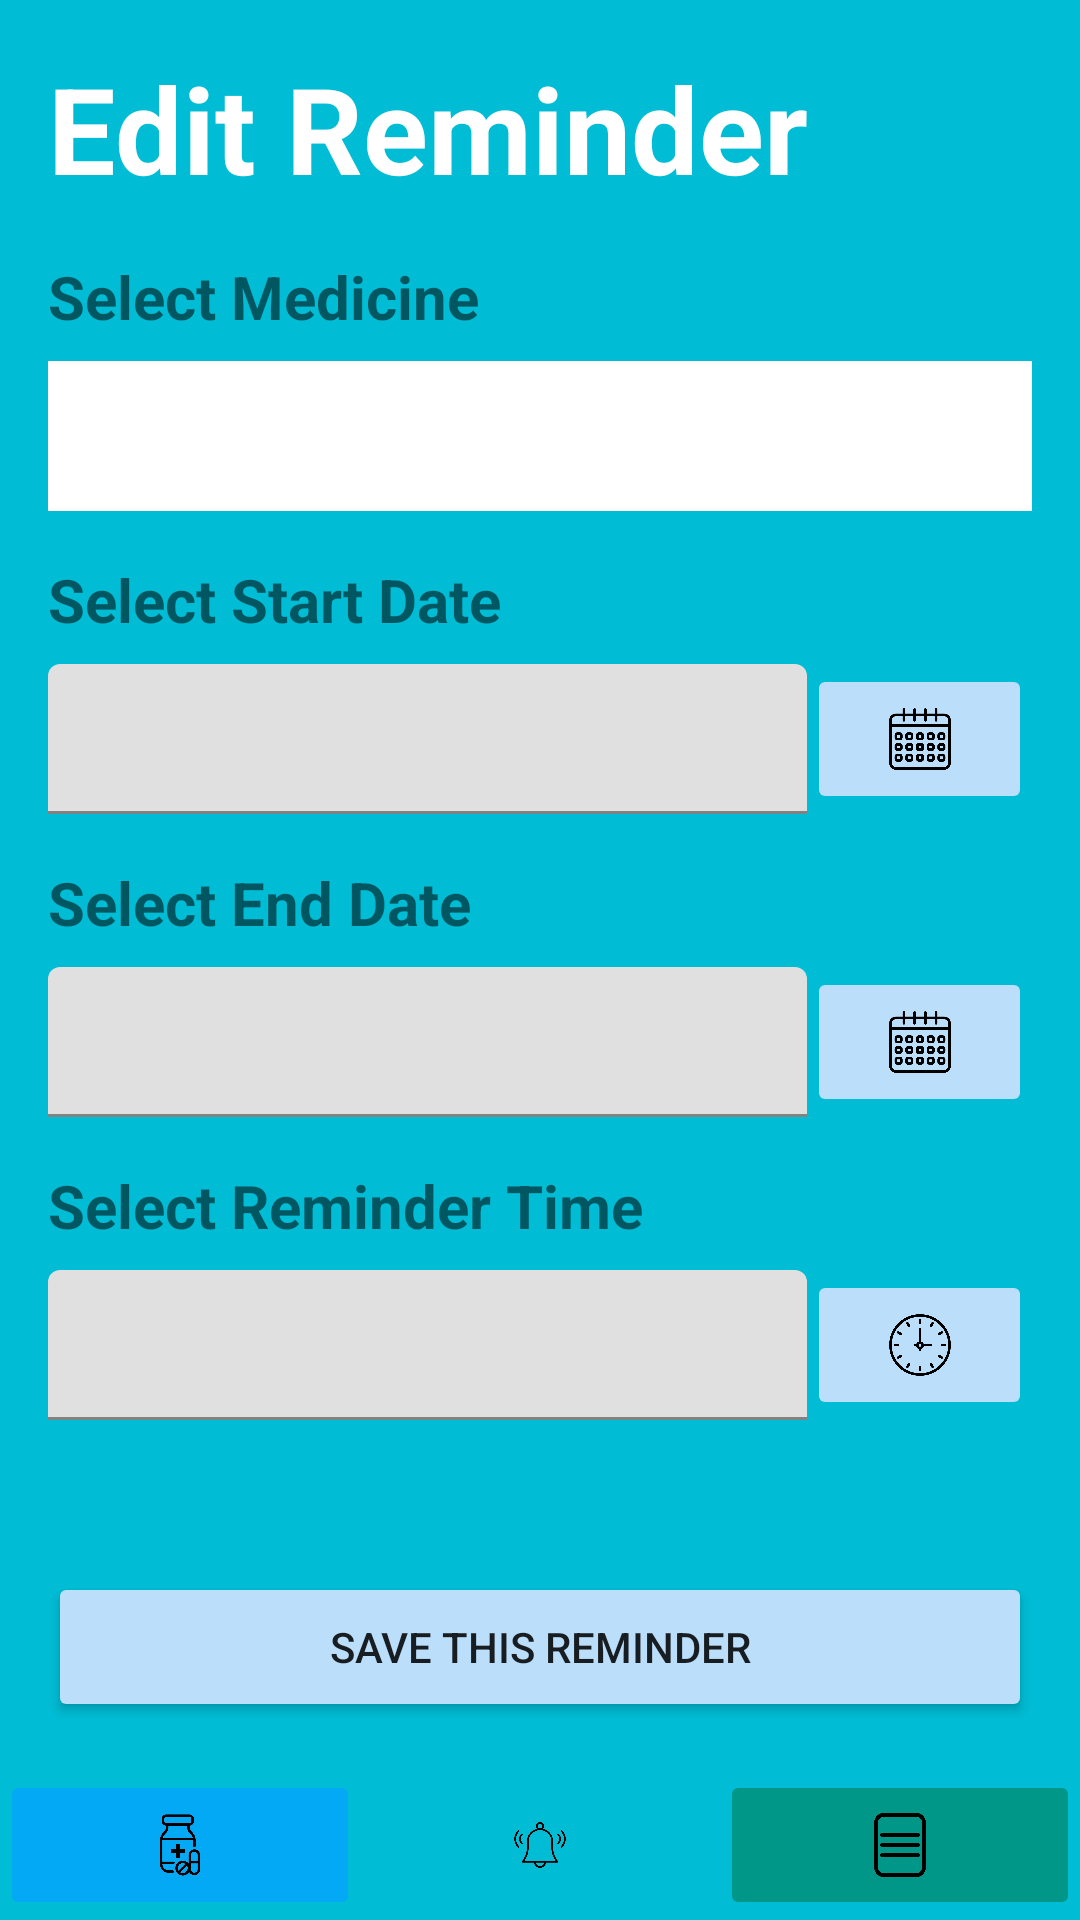

The Android layout XML behind this screen, and the referenced resources:
<!-- AndroidManifest.xml: application theme Theme.MyMedic -->
<!-- res/layout/activity_edit_reminder.xml -->
<?xml version="1.0" encoding="utf-8"?>
<RelativeLayout xmlns:android="http://schemas.android.com/apk/res/android"
    xmlns:app="http://schemas.android.com/apk/res-auto"
    xmlns:tools="http://schemas.android.com/tools"
    android:layout_width="match_parent"
    android:layout_height="match_parent"
    android:background="#00BCD4">



    <LinearLayout
        android:id="@+id/bigbutton_container"
        android:layout_width="match_parent"
        android:layout_height="wrap_content"
        android:layout_alignParentBottom="true"
        android:orientation="vertical">

        <Button
            android:id="@+id/savethisreminder_button"
            android:layout_width="match_parent"
            android:layout_height="50dp"
            android:layout_margin="16dp"
            android:text="Save this Reminder"
            app:backgroundTint="#BBDEFB" />

        <LinearLayout
            android:id="@+id/button_container"
            android:layout_width="match_parent"
            android:layout_height="wrap_content"
            android:orientation="horizontal">

            <ImageButton
                android:id="@+id/medication_button"
                android:layout_width="50dp"
                android:layout_height="50dp"
                android:layout_weight="1"
                android:padding="8dp"
                android:scaleType="centerInside"
                android:src="@drawable/medicine"
                app:backgroundTint="#03A9F4" />

            <ImageButton
                android:id="@+id/reminder_button"
                android:layout_width="50dp"
                android:layout_height="50dp"
                android:layout_weight="1"
                android:padding="8dp"
                android:scaleType="centerInside"
                android:src="@drawable/alarm"
                app:backgroundTint="#00BCD4" />

            <ImageButton
                android:id="@+id/report_button"
                android:layout_width="50dp"
                android:layout_height="50dp"
                android:layout_weight="1"
                android:padding="8dp"
                android:scaleType="centerInside"
                android:src="@drawable/report"
                app:backgroundTint="#009688" />

        </LinearLayout>
    </LinearLayout>

    <LinearLayout
        android:layout_width="match_parent"
        android:layout_height="match_parent"
        android:layout_below="@id/home_button"
        android:layout_above="@id/bigbutton_container"
        android:orientation="vertical">

        <ScrollView
            android:layout_width="match_parent"
            android:layout_height="0dp"
            android:layout_weight="1">

            <LinearLayout
                android:layout_width="match_parent"
                android:layout_height="match_parent"
                android:orientation="vertical">

                <TextView
                    android:layout_width="match_parent"
                    android:layout_height="wrap_content"
                    android:layout_marginTop="16dp"
                    android:layout_marginLeft="16dp"
                    android:layout_marginRight="16dp"
                    android:text="Edit Reminder"
                    android:textSize="40sp"
                    android:textStyle="bold"
                    android:textColor="#FFFFFF"/>

                <TextView
                    android:layout_width="match_parent"
                    android:layout_height="wrap_content"
                    android:layout_marginTop="16dp"
                    android:layout_marginLeft="16dp"
                    android:layout_marginRight="16dp"
                    android:text="Select Medicine"
                    android:textSize="20sp"
                    android:textStyle="bold" />

                <com.google.android.material.textfield.TextInputLayout
                    android:id="@+id/select_medicine"
                    android:layout_width="match_parent"
                    android:layout_height="50dp"
                    android:layout_marginTop="8dp"
                    android:layout_marginLeft="16dp"
                    android:layout_marginRight="16dp">

                    <Spinner
                        android:id="@+id/rmedicine_option"
                        android:layout_width="match_parent"
                        android:layout_height="match_parent"
                        android:background="#FFFFFF"
                        android:spinnerMode="dialog"/>
                </com.google.android.material.textfield.TextInputLayout>

                <TextView
                    android:layout_width="match_parent"
                    android:layout_height="wrap_content"
                    android:layout_marginTop="16dp"
                    android:layout_marginLeft="16dp"
                    android:layout_marginRight="16dp"
                    android:text="Select Start Date"
                    android:textSize="20sp"
                    android:textStyle="bold" />

                <LinearLayout
                    android:id="@+id/startdate_container"
                    android:layout_width="match_parent"
                    android:layout_height="50dp"
                    android:layout_marginTop="8dp"
                    android:layout_marginLeft="16dp"
                    android:layout_marginRight="16dp"
                    android:orientation="horizontal">

                    <com.google.android.material.textfield.TextInputLayout
                        android:layout_width="match_parent"
                        android:layout_height="50dp"
                        android:layout_weight="1">

                        <com.google.android.material.textfield.TextInputEditText
                            android:id="@+id/start_date"
                            android:layout_width="match_parent"
                            android:layout_height="wrap_content"
                            android:inputType="none"
                            android:focusable="false"
                            android:clickable="false"/>
                    </com.google.android.material.textfield.TextInputLayout>

                    <ImageButton
                        android:id="@+id/startcalendar_button"
                        android:layout_width="150dp"
                        android:layout_height="50dp"
                        android:layout_weight="1"
                        android:padding="8dp"
                        android:scaleType="centerInside"
                        android:src="@drawable/calendar"
                        app:backgroundTint="#BBDEFB" />

                </LinearLayout>

                <TextView
                    android:layout_width="match_parent"
                    android:layout_height="wrap_content"
                    android:layout_marginTop="16dp"
                    android:layout_marginLeft="16dp"
                    android:layout_marginRight="16dp"
                    android:text="Select End Date"
                    android:textSize="20sp"
                    android:textStyle="bold" />

                <LinearLayout
                    android:id="@+id/enddate_container"
                    android:layout_width="match_parent"
                    android:layout_height="50dp"
                    android:layout_marginTop="8dp"
                    android:layout_marginLeft="16dp"
                    android:layout_marginRight="16dp"
                    android:orientation="horizontal">

                    <com.google.android.material.textfield.TextInputLayout
                        android:layout_width="match_parent"
                        android:layout_height="50dp"
                        android:layout_weight="1">

                        <com.google.android.material.textfield.TextInputEditText
                            android:id="@+id/end_date"
                            android:layout_width="match_parent"
                            android:layout_height="wrap_content"
                            android:inputType="none"
                            android:focusable="false"
                            android:clickable="false"/>
                    </com.google.android.material.textfield.TextInputLayout>

                    <ImageButton
                        android:id="@+id/endcalendar_button"
                        android:layout_width="150dp"
                        android:layout_height="50dp"
                        android:layout_weight="1"
                        android:padding="8dp"
                        android:scaleType="centerInside"
                        android:src="@drawable/calendar"
                        app:backgroundTint="#BBDEFB" />

                </LinearLayout>

                <TextView
                    android:layout_width="match_parent"
                    android:layout_height="wrap_content"
                    android:layout_marginTop="16dp"
                    android:layout_marginLeft="16dp"
                    android:layout_marginRight="16dp"
                    android:text="Select Reminder Time"
                    android:textSize="20sp"
                    android:textStyle="bold" />

                <LinearLayout
                    android:id="@+id/remindertime_container"
                    android:layout_width="match_parent"
                    android:layout_height="50dp"
                    android:layout_marginTop="8dp"
                    android:layout_marginLeft="16dp"
                    android:layout_marginRight="16dp"
                    android:orientation="horizontal">

                    <com.google.android.material.textfield.TextInputLayout
                        android:layout_width="match_parent"
                        android:layout_height="50dp"
                        android:layout_weight="1">

                        <com.google.android.material.textfield.TextInputEditText
                            android:id="@+id/reminder_time"
                            android:layout_width="match_parent"
                            android:layout_height="wrap_content"
                            android:inputType="none"
                            android:focusable="false"
                            android:clickable="false"/>
                    </com.google.android.material.textfield.TextInputLayout>

                    <ImageButton
                        android:id="@+id/clock_button"
                        android:layout_width="150dp"
                        android:layout_height="50dp"
                        android:layout_weight="1"
                        android:padding="8dp"
                        android:scaleType="centerInside"
                        android:src="@drawable/clock"
                        app:backgroundTint="#BBDEFB" />

                </LinearLayout>

            </LinearLayout>

        </ScrollView>

    </LinearLayout>

</RelativeLayout>
<!-- resources referenced by this layout -->
<resources>
  <!-- drawable alarm: png bitmap (drawable, 13391 bytes) -->
  <!-- drawable calendar: png bitmap (drawable, 17271 bytes) -->
  <!-- drawable clock: png bitmap (drawable, 19795 bytes) -->
  <!-- drawable medicine: png bitmap (drawable, 12714 bytes) -->
  <!-- drawable report: png bitmap (drawable, 8381 bytes) -->
  <style name="Theme.MyMedic" parent="Theme.MaterialComponents.DayNight.DarkActionBar">
          
          <item name="colorPrimary">#3F51B5</item>
          <item name="colorPrimaryVariant">@color/purple_700</item>
          <item name="colorOnPrimary">@color/black</item>
          
          <item name="colorSecondary">@color/teal_200</item>
          <item name="colorSecondaryVariant">@color/teal_700</item>
          <item name="colorOnSecondary">@color/black</item>
          
          <item name="android:statusBarColor" tools:targetApi="l">?attr/colorPrimaryVariant</item>
          
      </style>
  <color name="purple_700">#FF3700B3</color>
  <color name="black">#FF000000</color>
  <color name="teal_200">#FF03DAC5</color>
  <color name="teal_700">#FF018786</color>
</resources>
